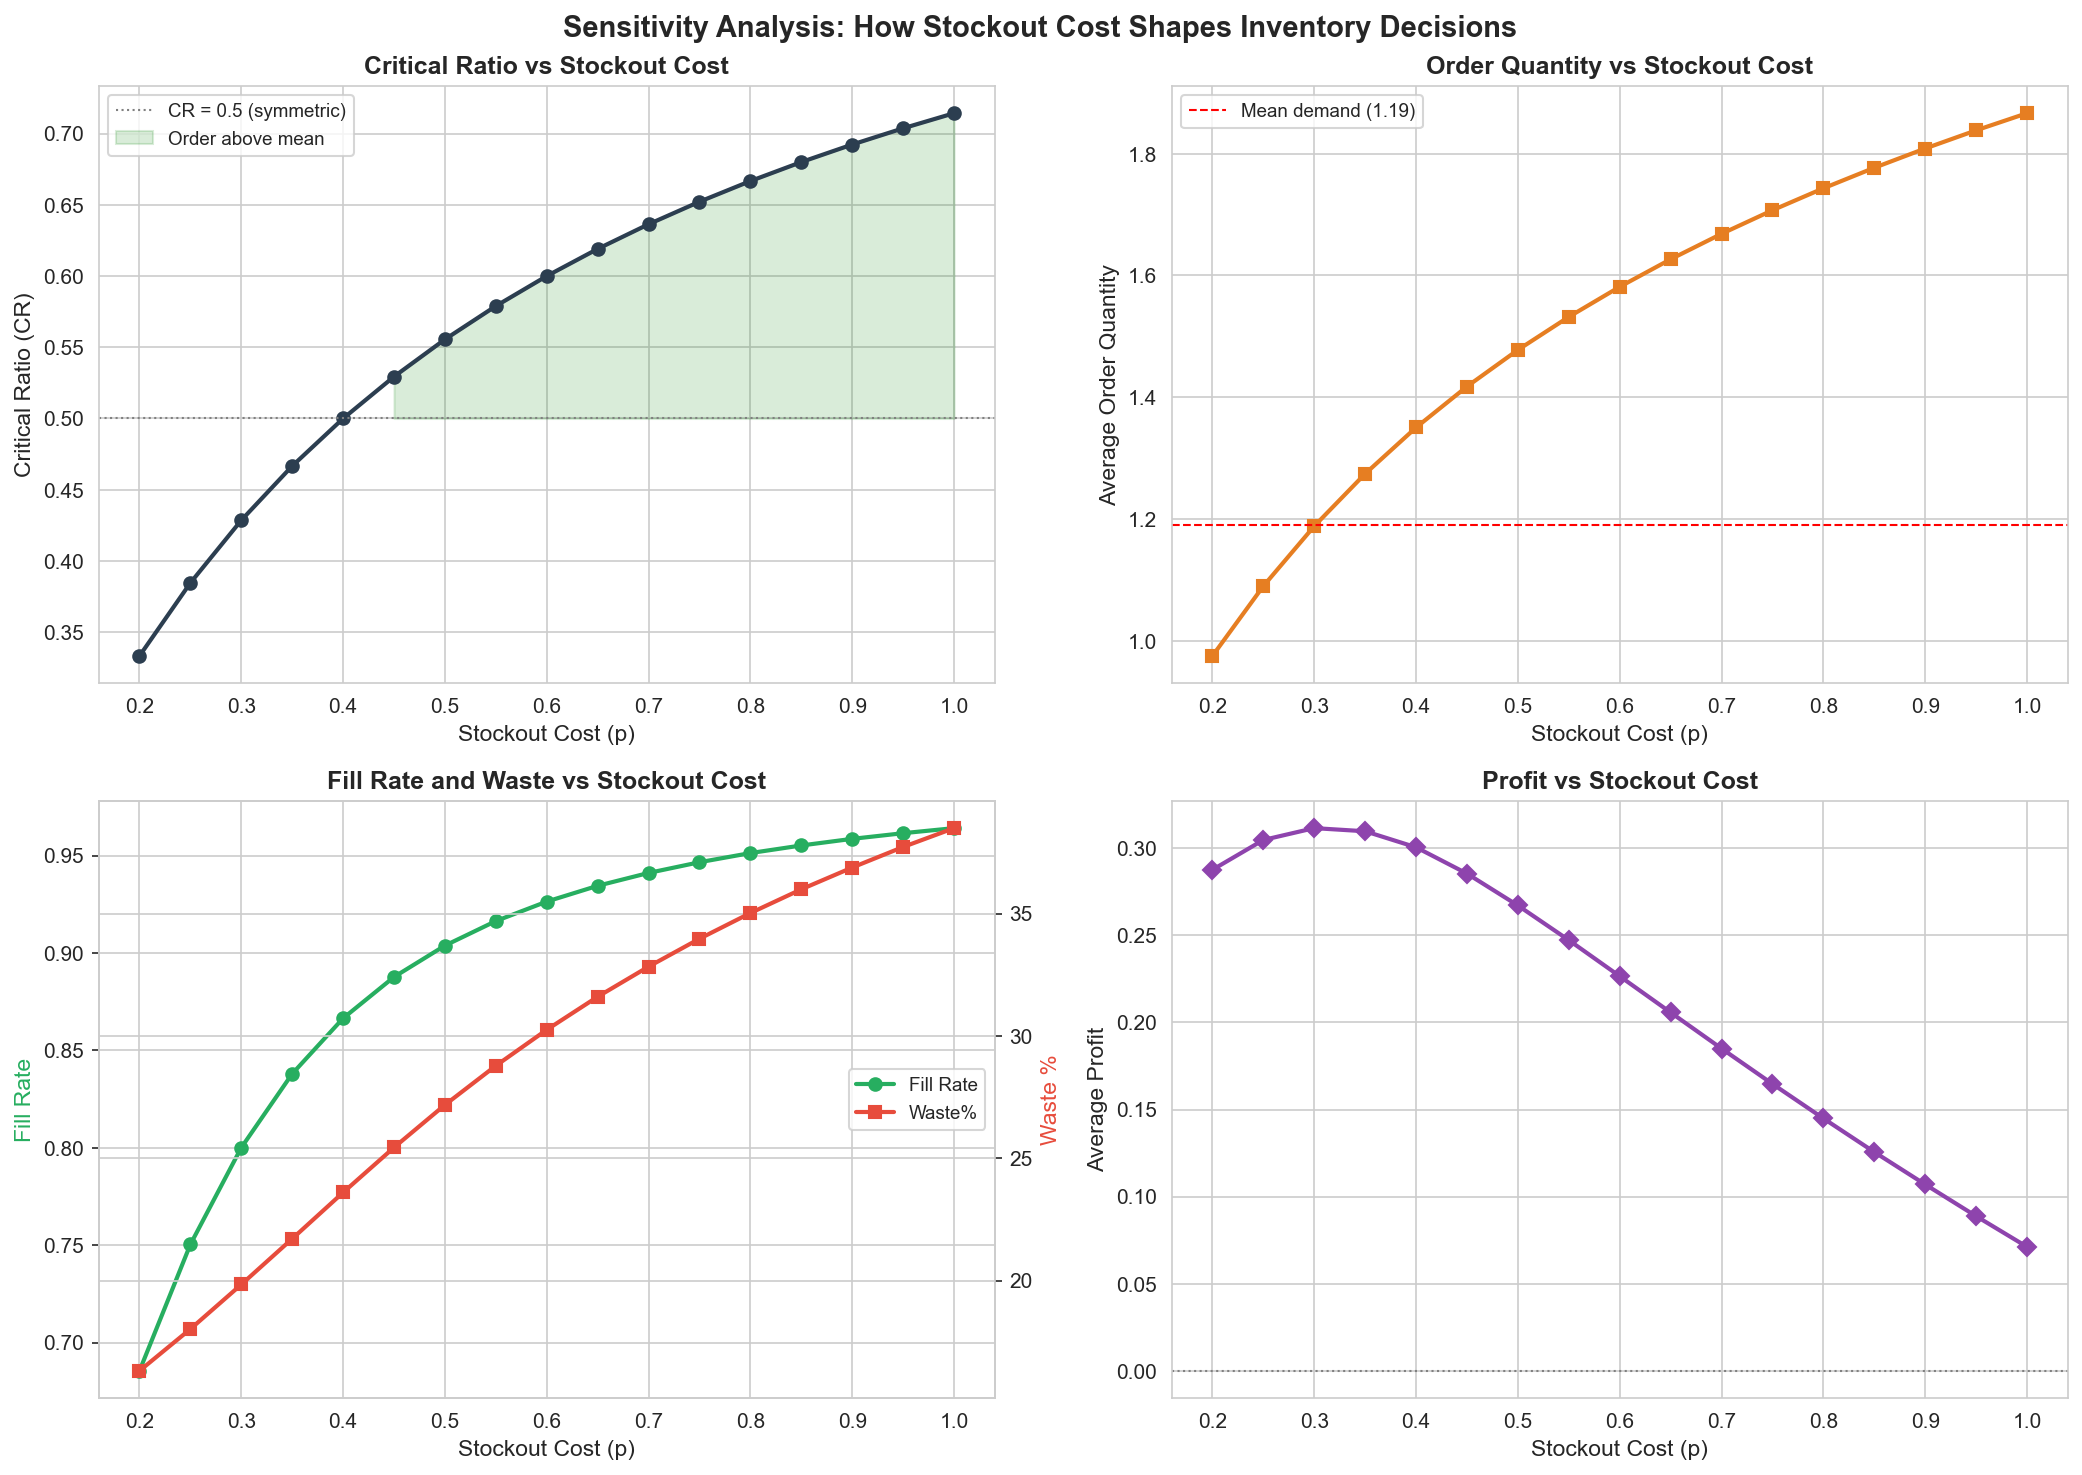

Data behind this chart, as committed beside it:
Policy, SL(Type1), Fill Rate, Avg Profit, SO Rate, Waste%, p, CR, z, Avg Order
p=0.20, 0.2791, 0.6855, 0.2876, 0.7209, 16.31, 0.2, 0.3333, -0.4307, 0.9754
p=0.25, 0.3527, 0.7504, 0.3047, 0.6473, 18.02, 0.25, 0.3846, -0.2934, 1.09
p=0.30, 0.4333, 0.8001, 0.3115, 0.5667, 19.84, 0.3, 0.4286, -0.18, 1.188
p=0.35, 0.5119, 0.838, 0.3097, 0.4881, 21.71, 0.35, 0.4667, -0.08365, 1.275
p=0.40, 0.5818, 0.8665, 0.3005, 0.4182, 23.6, 0.4, 0.5, -1.3914582123358836e-16, 1.35
p=0.45, 0.6424, 0.8877, 0.2854, 0.3576, 25.44, 0.45, 0.5294, 0.07379, 1.418
p=0.50, 0.6919, 0.9038, 0.2671, 0.3081, 27.18, 0.5, 0.5556, 0.1397, 1.478
p=0.55, 0.7335, 0.9164, 0.2472, 0.2665, 28.78, 0.55, 0.5789, 0.1992, 1.532
p=0.60, 0.767, 0.9264, 0.2265, 0.233, 30.25, 0.6, 0.6, 0.2533, 1.581
p=0.65, 0.7956, 0.9345, 0.2057, 0.2044, 31.6, 0.65, 0.619, 0.303, 1.627
p=0.70, 0.8183, 0.9411, 0.185, 0.1817, 32.83, 0.7, 0.6364, 0.3488, 1.668
p=0.75, 0.8366, 0.9466, 0.1647, 0.1634, 33.97, 0.75, 0.6522, 0.3912, 1.707
p=0.80, 0.8532, 0.9513, 0.1449, 0.1468, 35.02, 0.8, 0.6667, 0.4307, 1.743
p=0.85, 0.8668, 0.9552, 0.1256, 0.1332, 35.99, 0.85, 0.68, 0.4677, 1.777
p=0.90, 0.8796, 0.9586, 0.107, 0.1204, 36.88, 0.9, 0.6923, 0.5024, 1.808
p=0.95, 0.89, 0.9615, 0.0888, 0.11, 37.72, 0.95, 0.7037, 0.5351, 1.838
p=1.00, 0.8994, 0.9641, 0.0712, 0.1006, 38.49, 1, 0.7143, 0.5659, 1.866
